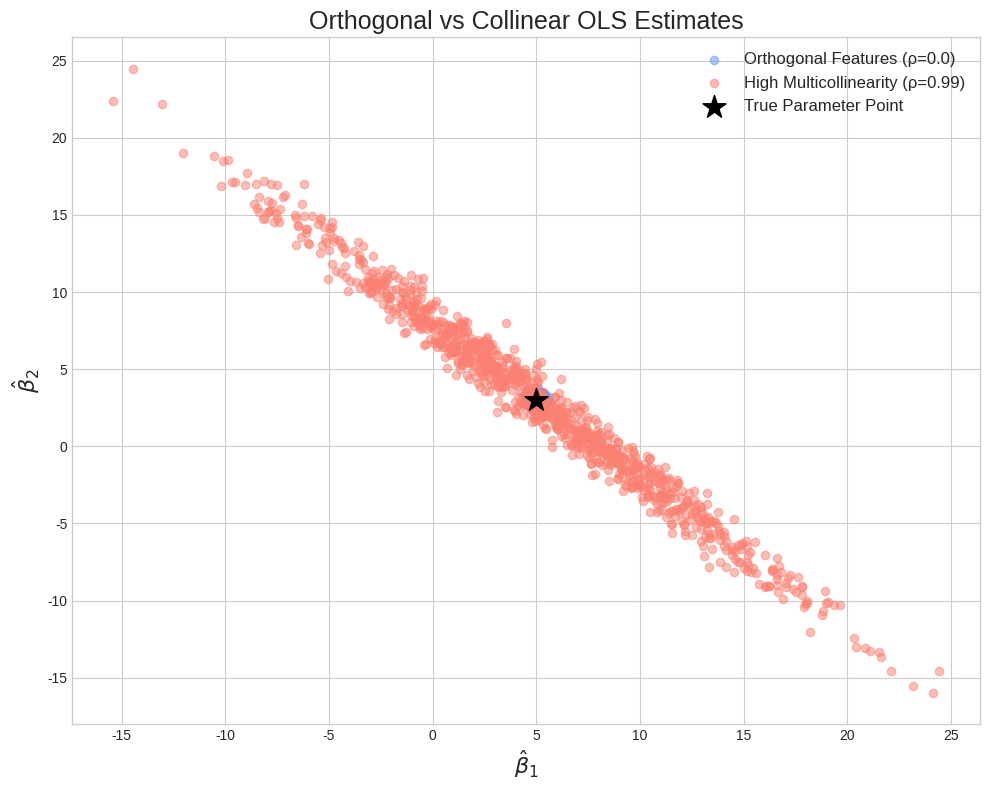

Python code for this plot:
import matplotlib.pyplot as plt
import numpy as np

def plot_beta_scatter(
    estimates_a: np.ndarray,
    estimates_b: np.ndarray,
    beta_true: np.ndarray = np.array([5.0, 3.0]),
    save_path: str = 'beta_scatter.png'
):
    """
    绘制正交vs共线性的beta估计散点图
    
    参数:
        estimates_a: 实验A的估计结果 (n_simulations, 2)
        estimates_b: 实验B的估计结果 (n_simulations, 2)
        beta_true: 真实参数 [beta1, beta2]
        save_path: 图片保存路径（绝对路径）
    """
    plt.style.use('seaborn-v0_8-whitegrid')
    fig, ax = plt.subplots(figsize=(10, 8))
    
    # 绘制实验A（正交）散点
    ax.scatter(
        estimates_a[:, 0], estimates_a[:, 1],
        alpha=0.5, label='Orthogonal Features (ρ=0.0)', color='cornflowerblue'
    )
    # 绘制实验B（共线性）散点
    ax.scatter(
        estimates_b[:, 0], estimates_b[:, 1],
        alpha=0.5, label='High Multicollinearity (ρ=0.99)', color='salmon'
    )
    # 标记真实参数点
    ax.scatter(
        beta_true[0], beta_true[1],
        color='black', marker='*', s=300, label='True Parameter Point', zorder=10
    )
    
    ax.set_xlabel(r'$\hat{\beta}_1$', fontsize=16)
    ax.set_ylabel(r'$\hat{\beta}_2$', fontsize=16)
    ax.set_title('Orthogonal vs Collinear OLS Estimates', fontsize=18)
    ax.legend(fontsize=12)
    plt.tight_layout()
    
    plt.savefig(save_path, dpi=300)
    plt.show()

if __name__ == "__main__":
    # 模拟数据测试绘图
    np.random.seed(42)
    est_a = np.random.multivariate_normal([5,3], [[0.04,0],[0,0.04]], 1000)
    est_b = np.random.multivariate_normal([5,3], [[40,-39.6],[-39.6,40]], 1000)
    plot_beta_scatter(est_a, est_b)
